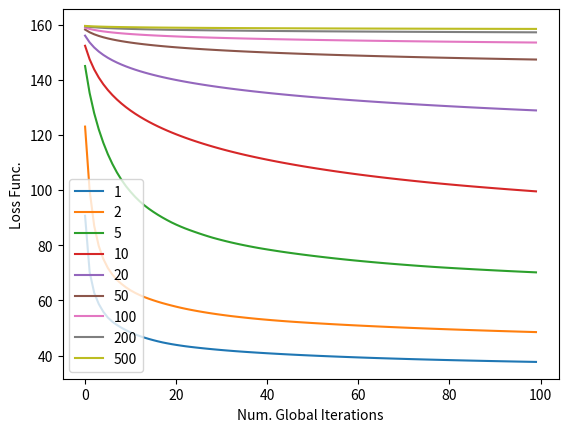

Here is the Python script that generated this plot:
# -*- coding: utf-8 -*-
"""
Created on Tue Feb 19 21:58:46 2019

[redacted]
"""

import numpy as np
import matplotlib.pyplot as plt


# Learning rate
r = 0.0001
C = 250/783
gamma0 = 0.00005
d = gamma0
print(gamma0)
print(C)

# num. epoch per global step
T = 1

#num global steps
G = 100

#num nodes
n = np.array([1,2,5,10,20,50,100,200,500])

# Perfect weights
real_w = np.array(([1, 1, 1, 1, 1, 1, 1, 0]))/np.sqrt(7)

# num. points
P = 500
print(P)
P_test = 5000

# number of atrributes (including bias term)
num_attr = np.size(real_w)

# Data 
train_data =  np.hstack( (2*np.random.rand(P,num_attr-1)-1,np.ones((P,1))))
#test_data = np.hstack( (2*np.random.rand(P_test,num_attr-1)-1,np.ones((P_test,1))))

# labels
labels = np.sign(np.matmul(train_data,real_w))
#labels_test = np.sign(np.matmul(test_data,real_w))

# starting weights
w = np.zeros((np.max(n),num_attr))
w_glob = np.zeros((np.size(n),num_attr))



LossFunc = np.zeros((np.size(n),G))


for k in range(np.size(n)):    
    print("=====")
    print(n[k])
    for g in range(G):
        if np.remainder(g,100)==0:
            print(g)
        for j in range(n[k]):
            w[j,:] = w_glob[k,:]
            for t in range(T):
                perm = int(j*(P/n[k])) + np.random.permutation(int(P/n[k]))
                for i in range(int(P/n[k])):
                    x = train_data[perm[i],0:num_attr]
                    y = labels[perm[i]]
                    a = np.dot(w[j,:], x )
                    dJ = np.hstack(([w[j,0:num_attr-1],0]))
                    if 1 - y*a > 0:
                        dJ = dJ - C * P * y * x
                    w[j,:] = w[j,:] - (gamma0/(1+gamma0*(t+T*g + 1)/d))*dJ

                   
    
        w_glob[k,:] = np.mean(w[0:n[k],:],axis=0)
    #    test_error_glob_m1[0,g] = np.sum(np.sign(np.matmul(test_data,np.transpose(glob_w_m1))) != labels_test )/P_test
    #    test_error_glob_m2[0,g] = np.sum(np.sign(np.matmul(test_data,np.transpose(glob_w_m2))) != labels_test )/P_test
        S = 1-labels*np.squeeze(np.matmul(train_data,np.transpose(w_glob[k,:])))
        LossFunc[k,g] = 0.5*(np.linalg.norm(w_glob[k,:]) - w_glob[k,-1]**2 ) + C*np.sum(S*(S>0))

#fig = plt.figure(0)
#ax = plt.subplot(111)
#ax.plot(test_error_glob_cumul[0,:],label='Centr.')
#ax.plot(test_error_glob_m1[0,:],label='Decentr. (mean)')
#ax.plot(test_error_glob_m2[0,:],label='Decentr. (median)')
#ax.legend()
#plt.xlabel('Num. Global Iterations')
#plt.ylabel('Test Err.')
#plt.show()

fig = plt.figure(1)
ax = plt.subplot(111)
for k in range(np.size(n)):
    ax.plot(LossFunc[k,:],label= n[k] )
ax.legend()
plt.xlabel('Num. Global Iterations')
plt.ylabel('Loss Func.')
plt.show()